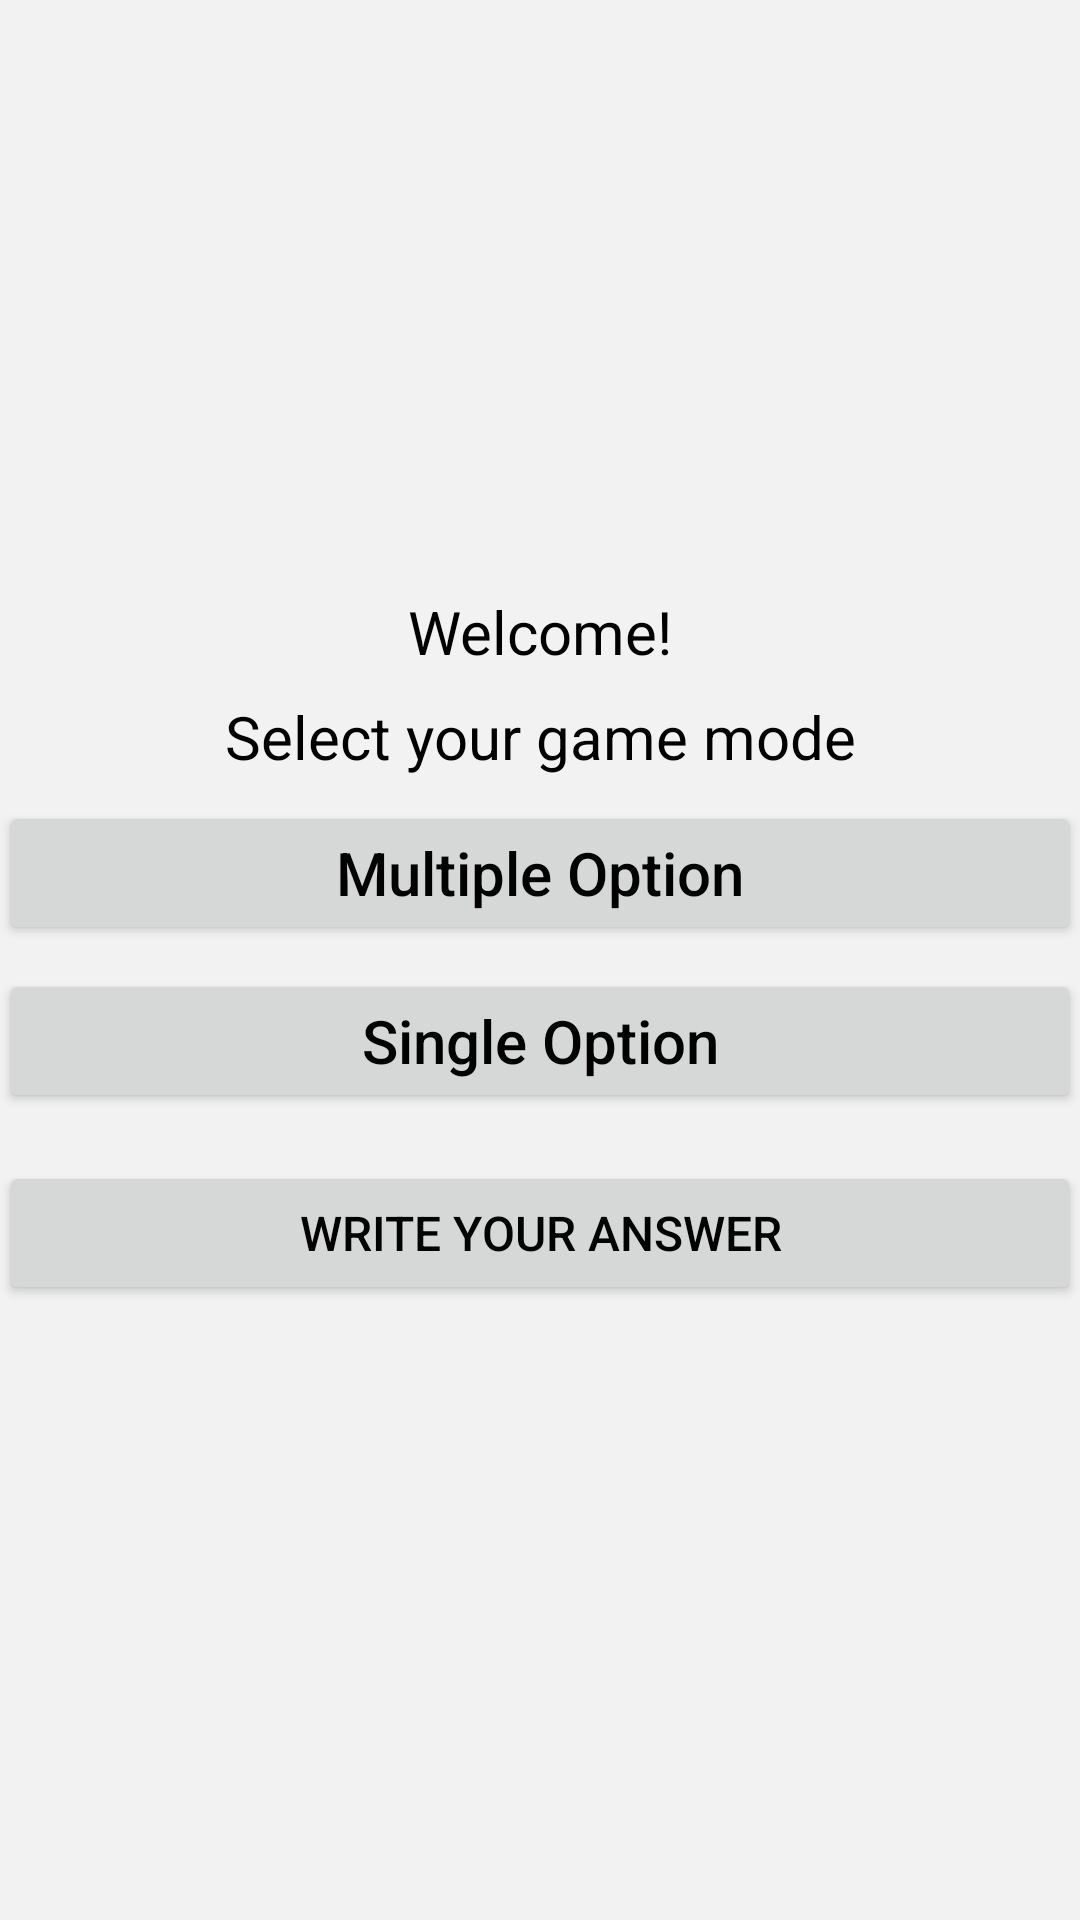

Write the Android layout XML for this screen, with the resource values it uses.
<!-- AndroidManifest.xml: application theme AppTheme -->
<!-- res/layout/activity_main_menu.xml -->
<?xml version="1.0" encoding="utf-8"?>
<LinearLayout xmlns:android="http://schemas.android.com/apk/res/android"
    xmlns:tools="http://schemas.android.com/tools"
    android:id="@+id/activity_main"
    android:layout_width="match_parent"
    android:layout_height="match_parent"
    android:background="#F2F2F2"
    android:gravity="center"
    android:orientation="vertical"
    android:paddingBottom="@dimen/activity_vertical_margin"
    android:paddingLeft="@dimen/activity_horizontal_margin"
    android:paddingRight="@dimen/activity_horizontal_margin"
    android:paddingTop="@dimen/activity_vertical_margin"
    tools:context="com.example.android.quizzapplication.MainMenuActivity">

    <TextView
        android:id="@+id/welcome"
        style="@style/edit"
        android:text="@string/welcome" />

    <TextView
        style="@style/edit"
        android:text="@string/choose" />

    <Button
        android:id="@+id/button_multiple_choice"
        style="@style/edit"
        android:onClick="goToMultipleChoice"
        android:text="@string/button_multiple_choice" />

    <Button
        android:id="@+id/button_one_option"
        style="@style/edit"
        android:onClick="goToOneOption"
        android:text="@string/button_one_option" />

    <Button
        android:id="@+id/button_written_answer"
        style="@style/normal"
        android:layout_height="wrap_content"
        android:onClick="goToWrittenAnswer"
        android:text="@string/button_written_answer" />


</LinearLayout>
<!-- resources referenced by this layout -->
<resources>
  <string name="button_multiple_choice">Multiple Option</string>
  <string name="button_one_option">Single Option</string>
  <string name="button_written_answer">Write Your Answer</string>
  <string name="choose">Select your game mode</string>
  <string name="welcome">Welcome!</string>
  <style name="edit">
          <item name="android:layout_marginBottom">8dp</item>
          <item name="android:textSize">20sp</item>
          <item name="android:gravity">center</item>
          <item name="android:inputType">textCapWords</item>
          <item name="android:layout_width">match_parent</item>
          <item name="android:layout_height">wrap_content</item>
          <item name="android:textColor">#000000</item>
      </style>
  <style name="normal">
          <item name="android:layout_marginTop">8dp</item>
          <item name="android:layout_marginBottom">8dp</item>
          <item name="android:textSize">16sp</item>
          <item name="android:layout_width">match_parent</item>
          <item name="android:layout_height">wrap_content</item>
          <item name="android:textColor">#000000</item>
      </style>
  <style name="AppTheme" parent="Theme.AppCompat.Light.DarkActionBar">
          
          <item name="colorPrimary">@color/colorPrimary</item>
          <item name="colorPrimaryDark">@color/colorPrimaryDark</item>
          <item name="colorAccent">@color/colorAccent</item>
      </style>
  <color name="colorPrimary">#004D40</color>
  <color name="colorPrimaryDark">#00796B</color>
  <color name="colorAccent">#F2F2F2</color>
</resources>
